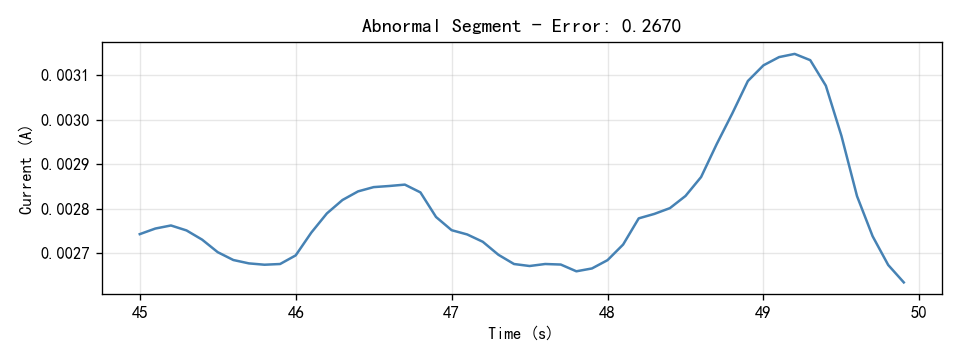

The table this chart was drawn from, first rows:
Time(S), Current(A)
45.0, 0.002743
45.1, 0.002755
45.2, 0.002762
45.3, 0.002751
45.4, 0.00273
45.5, 0.002702
45.6, 0.002684
45.7, 0.002677
45.8, 0.002674
45.9, 0.002675
46.0, 0.002695
46.1, 0.002746
46.2, 0.002789
46.3, 0.002819
46.4, 0.002839
46.5, 0.002848
46.6, 0.002851
46.7, 0.002854
46.8, 0.002837
46.9, 0.002781
47.0, 0.002752
47.1, 0.002742
47.2, 0.002726
47.3, 0.002696
47.4, 0.002675
47.5, 0.002671
47.6, 0.002675
47.7, 0.002674
47.8, 0.002659
47.9, 0.002665
48.0, 0.002684
48.1, 0.002719
48.2, 0.002778
48.3, 0.002788
48.4, 0.002801
48.5, 0.002829
48.6, 0.002871
48.7, 0.002945
48.8, 0.003014
48.9, 0.003087
49.0, 0.003122
49.1, 0.003141
49.2, 0.003148
49.3, 0.003134
49.4, 0.003077
49.5, 0.002964
49.6, 0.002828
49.7, 0.002738
49.8, 0.002673
49.9, 0.002634
